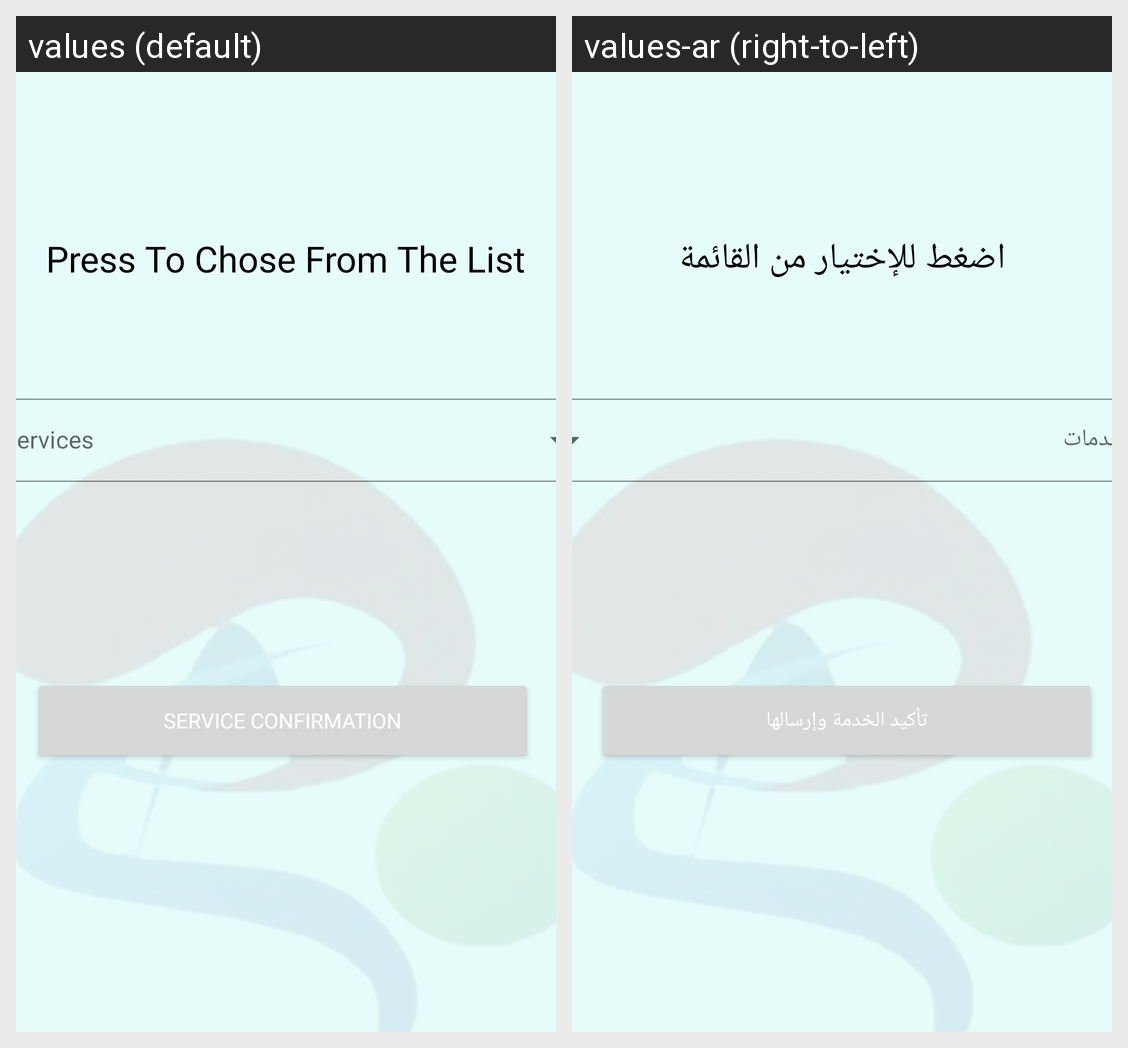

Translations of the strings shown on this Android screen, per locale in the grid:
Android screen res/layout/fragment_services.xml rendered under 2 locales, left to right: values (default), values-ar (right-to-left). Device: Nexus 5 (rendered at 1080×1920; each locale shown at half size, 540×960, under a caption strip naming it); theme Theme.AallyAlsohoobElevators.
Strings drawn on this screen, with the default value and each locale's value (text and hints the layout hard-codes, and strings that could not be matched under every locale, appear in the picture but are not listed):

press
  values: Press To Chose From The List
  values-ar: اضغط للإختيار من القائمة

service
  values: SERVICE CONFIRMATION
  values-ar: تأكيد الخدمة وإرسالها
